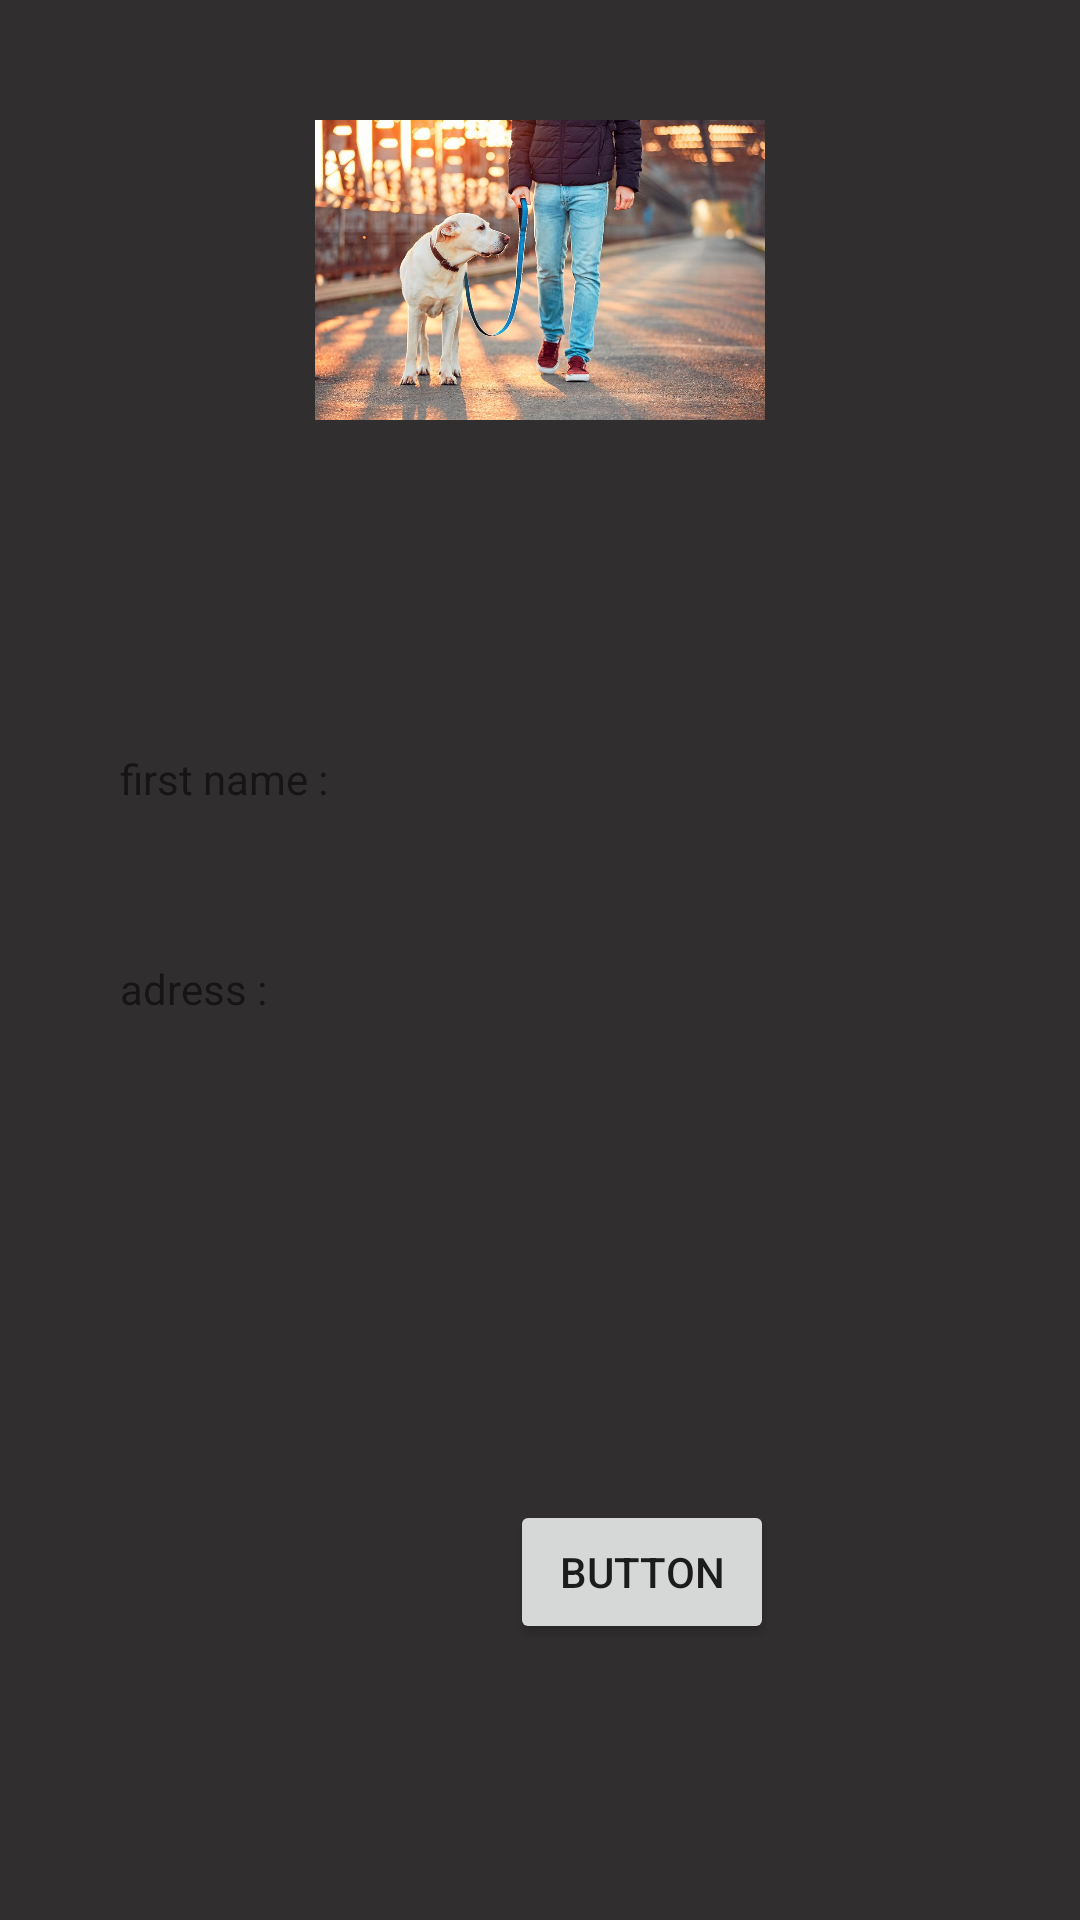

Write the Android layout XML for this screen, with the resource values it uses.
<!-- AndroidManifest.xml: application theme Theme.ProjetMobileUI -->
<!-- res/layout/activity_details_info_courier.xml -->
<?xml version="1.0" encoding="utf-8"?>
<RelativeLayout xmlns:android="http://schemas.android.com/apk/res/android"
    xmlns:app="http://schemas.android.com/apk/res-auto"
    xmlns:tools="http://schemas.android.com/tools"
    android:layout_width="match_parent"
    android:layout_height="match_parent"
    android:background="#302E2E"
    tools:context=".detailsInfoCourierActivity">

    <ImageView
        android:id="@+id/imageView"
        android:layout_width="wrap_content"
        android:layout_height="wrap_content"
        android:layout_marginStart="40dp"
        android:layout_marginTop="40dp"
        android:layout_marginEnd="40dp"
        android:layout_marginBottom="500dp"
        app:srcCompat="@drawable/resize" />

    <TextView
        android:id="@+id/textView8"
        android:layout_width="wrap_content"
        android:layout_height="wrap_content"
        android:layout_marginStart="40dp"
        android:layout_marginTop="250dp"
        android:layout_marginBottom="400dp"
        android:text="first name :" />

    <TextView
        android:id="@+id/txtFirstNameCourier"
        android:layout_width="wrap_content"
        android:layout_height="wrap_content"
        android:layout_marginStart="150dp"
        android:layout_marginTop="250dp"
        android:layout_marginBottom="400dp" />

    <TextView
        android:id="@+id/textView9"
        android:layout_width="wrap_content"
        android:layout_height="wrap_content"
        android:layout_marginStart="40dp"
        android:layout_marginTop="290dp"
        android:layout_marginBottom="350dp"
        android:text="last name :" />

    <TextView
        android:id="@+id/txtLastNameCourier"
        android:layout_width="wrap_content"
        android:layout_height="wrap_content"
        android:layout_marginStart="150dp"
        android:layout_marginTop="290dp"
        android:layout_marginBottom="350dp" />

    <TextView
        android:id="@+id/textView10"
        android:layout_width="wrap_content"
        android:layout_height="wrap_content"
        android:layout_marginStart="40dp"
        android:layout_marginTop="320dp"
        android:layout_marginBottom="300dp"
        android:text="adress :" />

    <TextView
        android:id="@+id/txtAdressCourier"
        android:layout_width="wrap_content"
        android:layout_height="wrap_content"
        android:layout_marginStart="150dp"
        android:layout_marginTop="320dp"
        android:layout_marginBottom="300dp" />

    <TextView
        android:id="@+id/textView11"
        android:layout_width="wrap_content"
        android:layout_height="wrap_content"
        android:layout_marginStart="40dp"
        android:layout_marginTop="360dp"
        android:layout_marginBottom="280dp"
        android:text="number phone :" />

    <TextView
        android:id="@+id/txtPhoneCourier"
        android:layout_width="wrap_content"
        android:layout_height="wrap_content"
        android:layout_marginStart="150dp"
        android:layout_marginTop="360dp"
        android:layout_marginBottom="280dp" />

    <TextView
        android:id="@+id/txtDateHeureCourier"
        android:layout_width="wrap_content"
        android:layout_height="wrap_content"
        android:layout_marginStart="40dp"
        android:layout_marginTop="390dp"
        android:layout_marginBottom="250dp"
        android:text="date et heure :" />

    <TextView
        android:id="@+id/textView6"
        android:layout_width="wrap_content"
        android:layout_height="wrap_content"
        android:layout_marginStart="150dp"
        android:layout_marginTop="390dp"
        android:layout_marginBottom="250dp" />

    <Button
        android:id="@+id/btnUpdate"
        android:layout_width="wrap_content"
        android:layout_height="wrap_content"
        android:layout_marginStart="170dp"
        android:layout_marginTop="500dp"
        android:layout_marginEnd="100dp"
        android:text="Button" />

</RelativeLayout>
<!-- resources referenced by this layout -->
<resources>
  <!-- drawable resize: jpg bitmap (drawable, 105312 bytes) -->
  <style name="Theme.ProjetMobileUI" parent="Theme.MaterialComponents.DayNight.DarkActionBar">
          
          <item name="colorPrimary">@color/purple_500</item>
          <item name="colorPrimaryVariant">@color/purple_700</item>
          <item name="colorOnPrimary">@color/white</item>
          
          <item name="colorSecondary">@color/teal_200</item>
          <item name="colorSecondaryVariant">@color/teal_700</item>
          <item name="colorOnSecondary">@color/black</item>
          
          <item name="android:statusBarColor">?attr/colorPrimaryVariant</item>
          
      </style>
  <!-- not gathered from this repository: default colours our renderer supplied (Android Studio template values) -->
  <color name="purple_500">#FF6200EE</color>
  <color name="purple_700">#FF3700B3</color>
  <color name="teal_200">#FF03DAC5</color>
  <color name="teal_700">#FF018786</color>
  <color name="black">#FF000000</color>
  <color name="white">#FFFFFFFF</color>
</resources>
